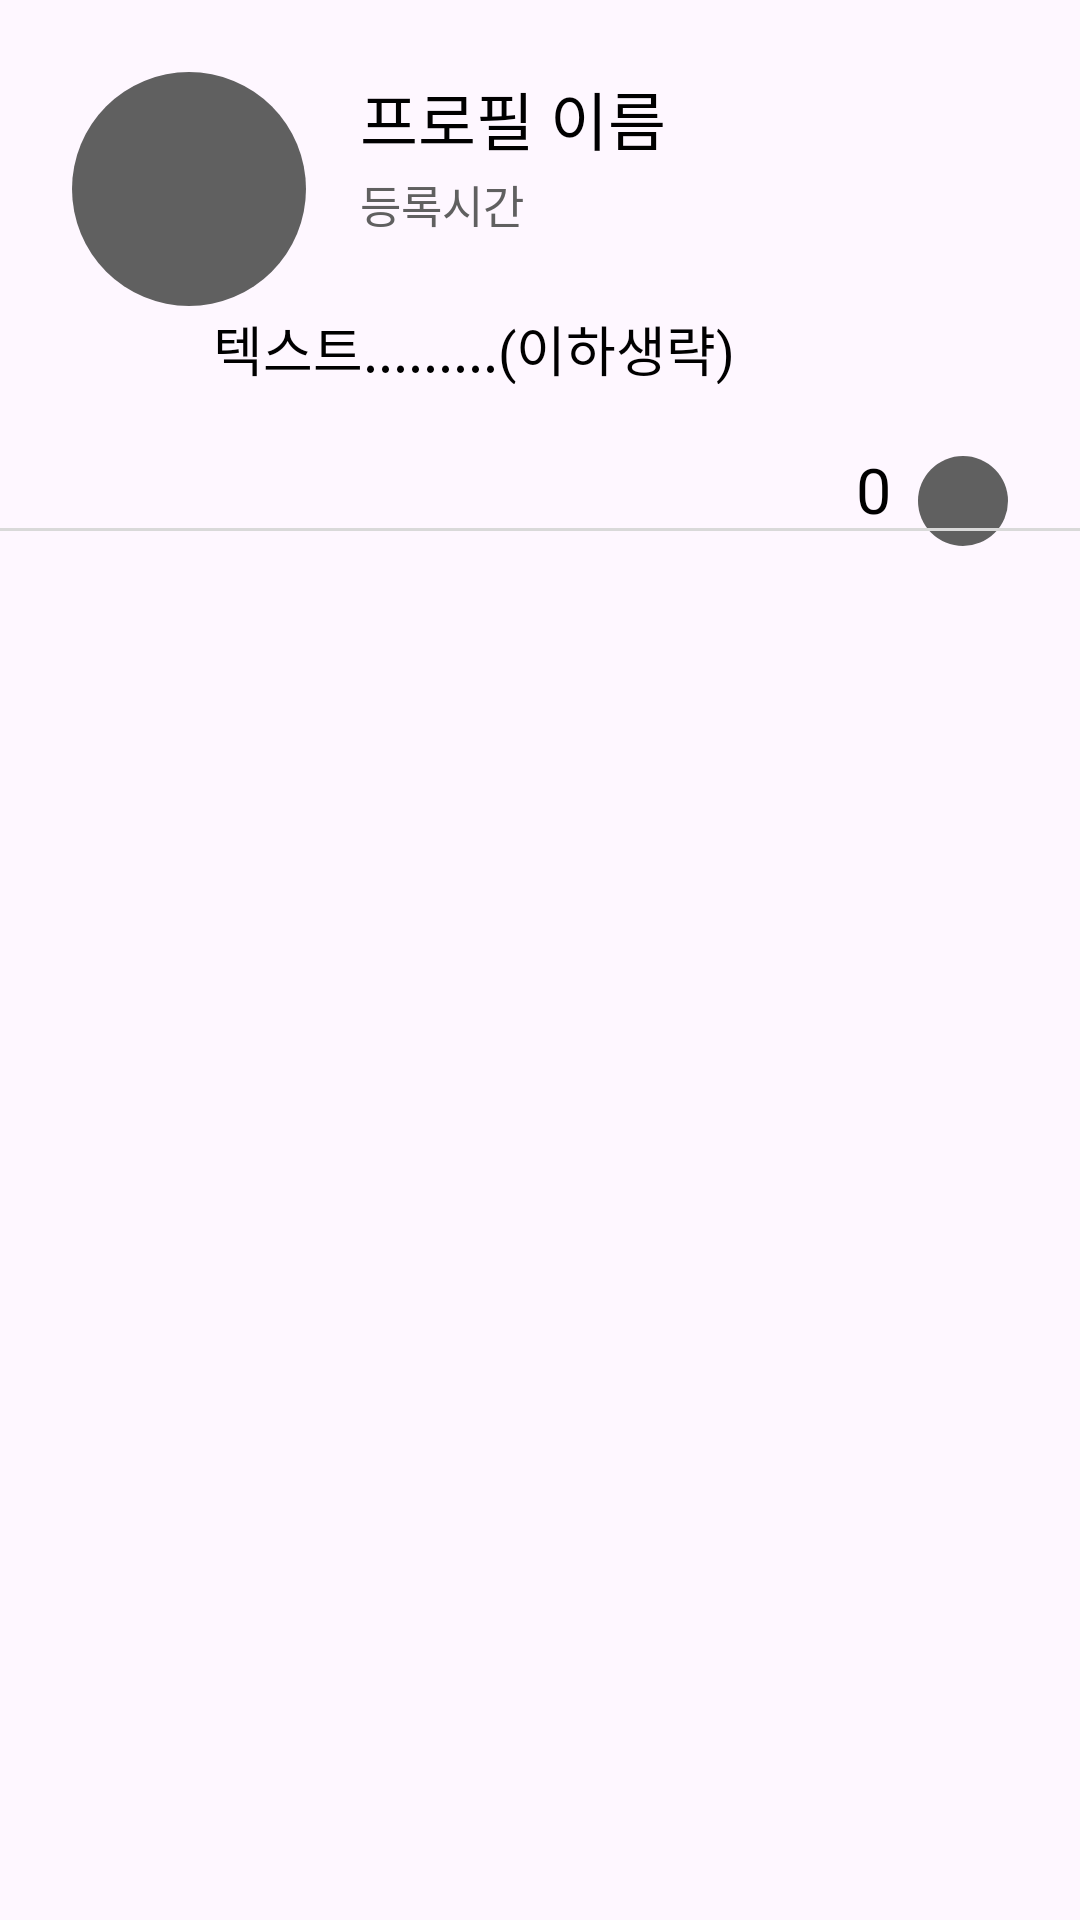

Here is an Android app screen rendered from its layout file. Give the layout XML and the strings, colors and styles it references.
<!-- AndroidManifest.xml: application theme Theme.WooDongGo -->
<!-- res/layout/home_tab_data.xml -->
<?xml version="1.0" encoding="utf-8"?>
<androidx.constraintlayout.widget.ConstraintLayout xmlns:android="http://schemas.android.com/apk/res/android"
    xmlns:tools="http://schemas.android.com/tools"
    android:layout_width="match_parent"
    android:layout_height="wrap_content"
    xmlns:app="http://schemas.android.com/apk/res-auto">

    <ImageView
        android:id="@+id/profile_img"
        android:layout_width="78dp"
        android:layout_height="78dp"
        android:layout_margin="24dp"
        android:background="@drawable/profile_img"
        app:layout_constraintTop_toTopOf="parent"
        app:layout_constraintLeft_toLeftOf="parent"/>

    <TextView
        android:id="@+id/text_name"
        android:includeFontPadding="false"
        android:layout_width="wrap_content"
        android:layout_height="wrap_content"
        android:layout_marginTop="24dp"
        android:layout_marginLeft="18dp"
        app:layout_constraintTop_toTopOf="parent"
        app:layout_constraintLeft_toRightOf="@+id/profile_img"
        android:fontFamily="@font/notosanskr_bold"
        android:textColor="@color/black"
        android:textSize="21sp"
        android:text="프로필 이름"/>

    <TextView
        android:id="@+id/text_time"
        android:includeFontPadding="false"
        android:layout_width="wrap_content"
        android:layout_height="wrap_content"
        android:layout_marginTop="3dp"
        android:layout_marginLeft="18dp"
        app:layout_constraintTop_toBottomOf="@+id/text_name"
        app:layout_constraintLeft_toRightOf="@+id/profile_img"
        android:fontFamily="@font/notosanskr_medium"
        android:textColor="@color/darkGray"
        android:textSize="15sp"
        android:text="등록시간"/>

    <TextView
        android:id="@+id/text_content"
        android:layout_width="265dp"
        android:layout_height="25dp"
        android:layout_marginLeft="18dp"
        android:layout_marginTop="24dp"
        android:fontFamily="@font/notosanskr_medium"
        android:includeFontPadding="false"
        android:text="텍스트.........(이하생략)"
        android:textColor="@color/black"
        android:textSize="18sp"
        app:layout_constraintEnd_toEndOf="@+id/icon_etc"
        app:layout_constraintLeft_toLeftOf="@+id/text_time"
        app:layout_constraintTop_toBottomOf="@+id/text_time" />

    <ImageView
        android:id="@+id/icon_etc"
        android:layout_width="wrap_content"
        android:layout_height="wrap_content"
        android:layout_margin="24dp"
        android:src="@drawable/more_24"
        app:layout_constraintTop_toTopOf="parent"
        app:layout_constraintRight_toRightOf="parent"/>

    <ImageView
        android:id="@+id/icon_like"
        android:layout_width="wrap_content"
        android:layout_height="wrap_content"
        android:layout_marginTop="24dp"
        android:src="@drawable/unselected_heart"
        app:layout_constraintTop_toBottomOf="@+id/text_content"
        app:layout_constraintRight_toLeftOf="@+id/text_like"/>

    <TextView
        android:id="@+id/text_like"
        android:includeFontPadding="false"
        android:layout_width="wrap_content"
        android:layout_height="wrap_content"
        android:layout_marginTop="24dp"
        android:layout_marginRight="9dp"
        app:layout_constraintTop_toBottomOf="@+id/text_content"
        app:layout_constraintRight_toLeftOf="@+id/icon_game"
        android:fontFamily="@font/notosanskr_medium"
        android:textColor="@color/black"
        android:textSize="21sp"
        android:text="0"/>

    <ImageView
        android:id="@+id/icon_game"
        android:layout_width="30dp"
        android:layout_height="30dp"
        android:layout_marginTop="24dp"
        android:background="@drawable/profile_img"
        app:layout_constraintTop_toBottomOf="@+id/text_content"
        app:layout_constraintRight_toRightOf="@+id/text_content"/>

    <View
        android:id="@+id/view"
        android:layout_width="match_parent"
        android:layout_height="1dp"
        android:layout_marginTop="24dp"
        app:layout_constraintTop_toBottomOf="@+id/icon_like"
        app:layout_constraintLeft_toLeftOf="parent"
        android:background="@color/gray"/>

</androidx.constraintlayout.widget.ConstraintLayout>
<!-- resources referenced by this layout -->
<resources>
  <color name="black">#FF000000</color>
  <color name="darkGray">#606060</color>
  <color name="gray">#D9D9D9</color>
  <!-- drawable profile_img (drawable) -->
  <?xml version="1.0" encoding="utf-8"?>
  <shape xmlns:android="http://schemas.android.com/apk/res/android"
      android:shape="oval">
  
      <solid
          android:color="@color/darkGray"/>
  
  </shape>
  <style name="Theme.WooDongGo" parent="Base.Theme.WooDongGo" />
  <style name="Base.Theme.WooDongGo" parent="Theme.Material3.DayNight.NoActionBar">
          
          
          <item name="colorPrimaryDark">#000000</item> //상태바 색상 변경
      </style>
</resources>
